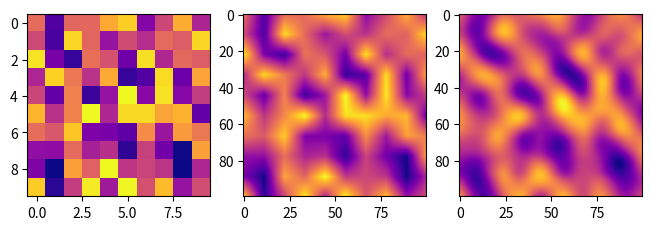

Reproduce this figure in Python.
import numpy as np
import matplotlib.pyplot as plt

def get_coords(shape, coord):
    delta = [1/(shape[0]-1), 1/(shape[1]-1)]

    x = coord[0] / delta[0]
    y = coord[1] / delta[1]

    u = x % 1
    v = y % 1

    x = int(x)
    y = int(y)

    return x, y, u, v


def bilinear(grid, coord):
    x, y, u, v = get_coords(np.shape(grid), coord)

    return grid[x,y] * (1-u) * (1-v) + grid[x+1,y] * u * (1-v) + grid[x,y+1] * (1-u) *  v + grid[x+1,y+1] * u * v

def bicubic(grid, coord):

    x, y, u, v = get_coords(np.shape(grid), coord)

    g00 = grid[x,y]
    g01 = grid[x,y+1]
    g10 = grid[x+1,y]
    g11 = grid[x+1,y+1]

    dy00 = deriv(grid, [x, y], 1)
    dy01 = deriv(grid, [x, y+1], 1)
    dy10 = deriv(grid, [x+1, y], 1)
    dy11 = deriv(grid, [x+1, y+1], 1)

    dx00 = deriv(grid, [x, y], 0)
    dx01 = deriv(grid, [x, y+1], 0)
    dx10 = deriv(grid, [x+1, y], 0)
    dx11 = deriv(grid, [x+1, y+1], 0)

    dxy00 = cross_deriv(grid, [x,y])
    dxy01 = cross_deriv(grid, [x,y+1])
    dxy10 = cross_deriv(grid, [x+1,y])
    dxy11 = cross_deriv(grid, [x+1,y+1])
    
    A = np.matrix([
        [g00, g01, dy00, dy01],
        [g10, g11, dy10, dy11],
        [dx00, dx01, dxy00, dxy01],
        [dx10, dx11, dxy10, dxy11],
    ])

    M = np.matrix([
        [1, 0, 0, 0],
        [0, 0, 1, 0],
        [-3, 3, -2, -1],
        [2, -2, 1, 1]
    ])

    X = np.matrix([[1, u, u*u, u*u*u]])
    Y = np.matrix([[1], [v], [v*v], [v*v*v]])

    return X * M * A * M.T * Y

def deriv(grid, coord, axis):
    x = coord[0]
    y = coord[1]
    x_p = min(x+1, np.shape(grid)[0]-1)
    x_n = max(x-1, 0)

    y_p = min(y+1, np.shape(grid)[1]-1)
    y_n = max(y-1, 0)

    if axis == 0:
        return grid[x_p, y] - grid[x_n, y]
    else:
        return  grid[x, y_p] - grid[x, y_n]

def cross_deriv(grid, coord):
    x = coord[0]
    y = coord[1]

    y_p = min(y+1, np.shape(grid)[1]-1)
    y_n = max(y-1, 0)

    p1 = deriv(grid, [x,y_n], 0)
    p2 = deriv(grid, [x,y_p], 0)
    return p2-p1


# Run this script to see the testing plots

fig = plt.figure(constrained_layout=True)
gs = fig.add_gridspec(1, 3)

# Line plots
raw_ax = fig.add_subplot(gs[:,0])
linear_ax = fig.add_subplot(gs[:,1])
cubic_ax = fig.add_subplot(gs[:,2])

N1 = 10
N2 = 100

noise = np.random.rand(N1,N1)

linear = np.zeros((N2,N2))

cubic = np.zeros((N2,N2))

for i in range(N2):
    for j in range(N2):
        linear[i,j] = bilinear(noise,[1/N2*i,1/N2*j])

for i in range(N2):
    for j in range(N2):
        cubic[i,j] = bicubic(noise,[1/N2*i,1/N2*j])

raw_ax.imshow(noise,cmap="plasma")
linear_ax.imshow(linear,cmap="plasma")
cubic_ax.imshow(cubic,cmap="plasma")

plt.show()